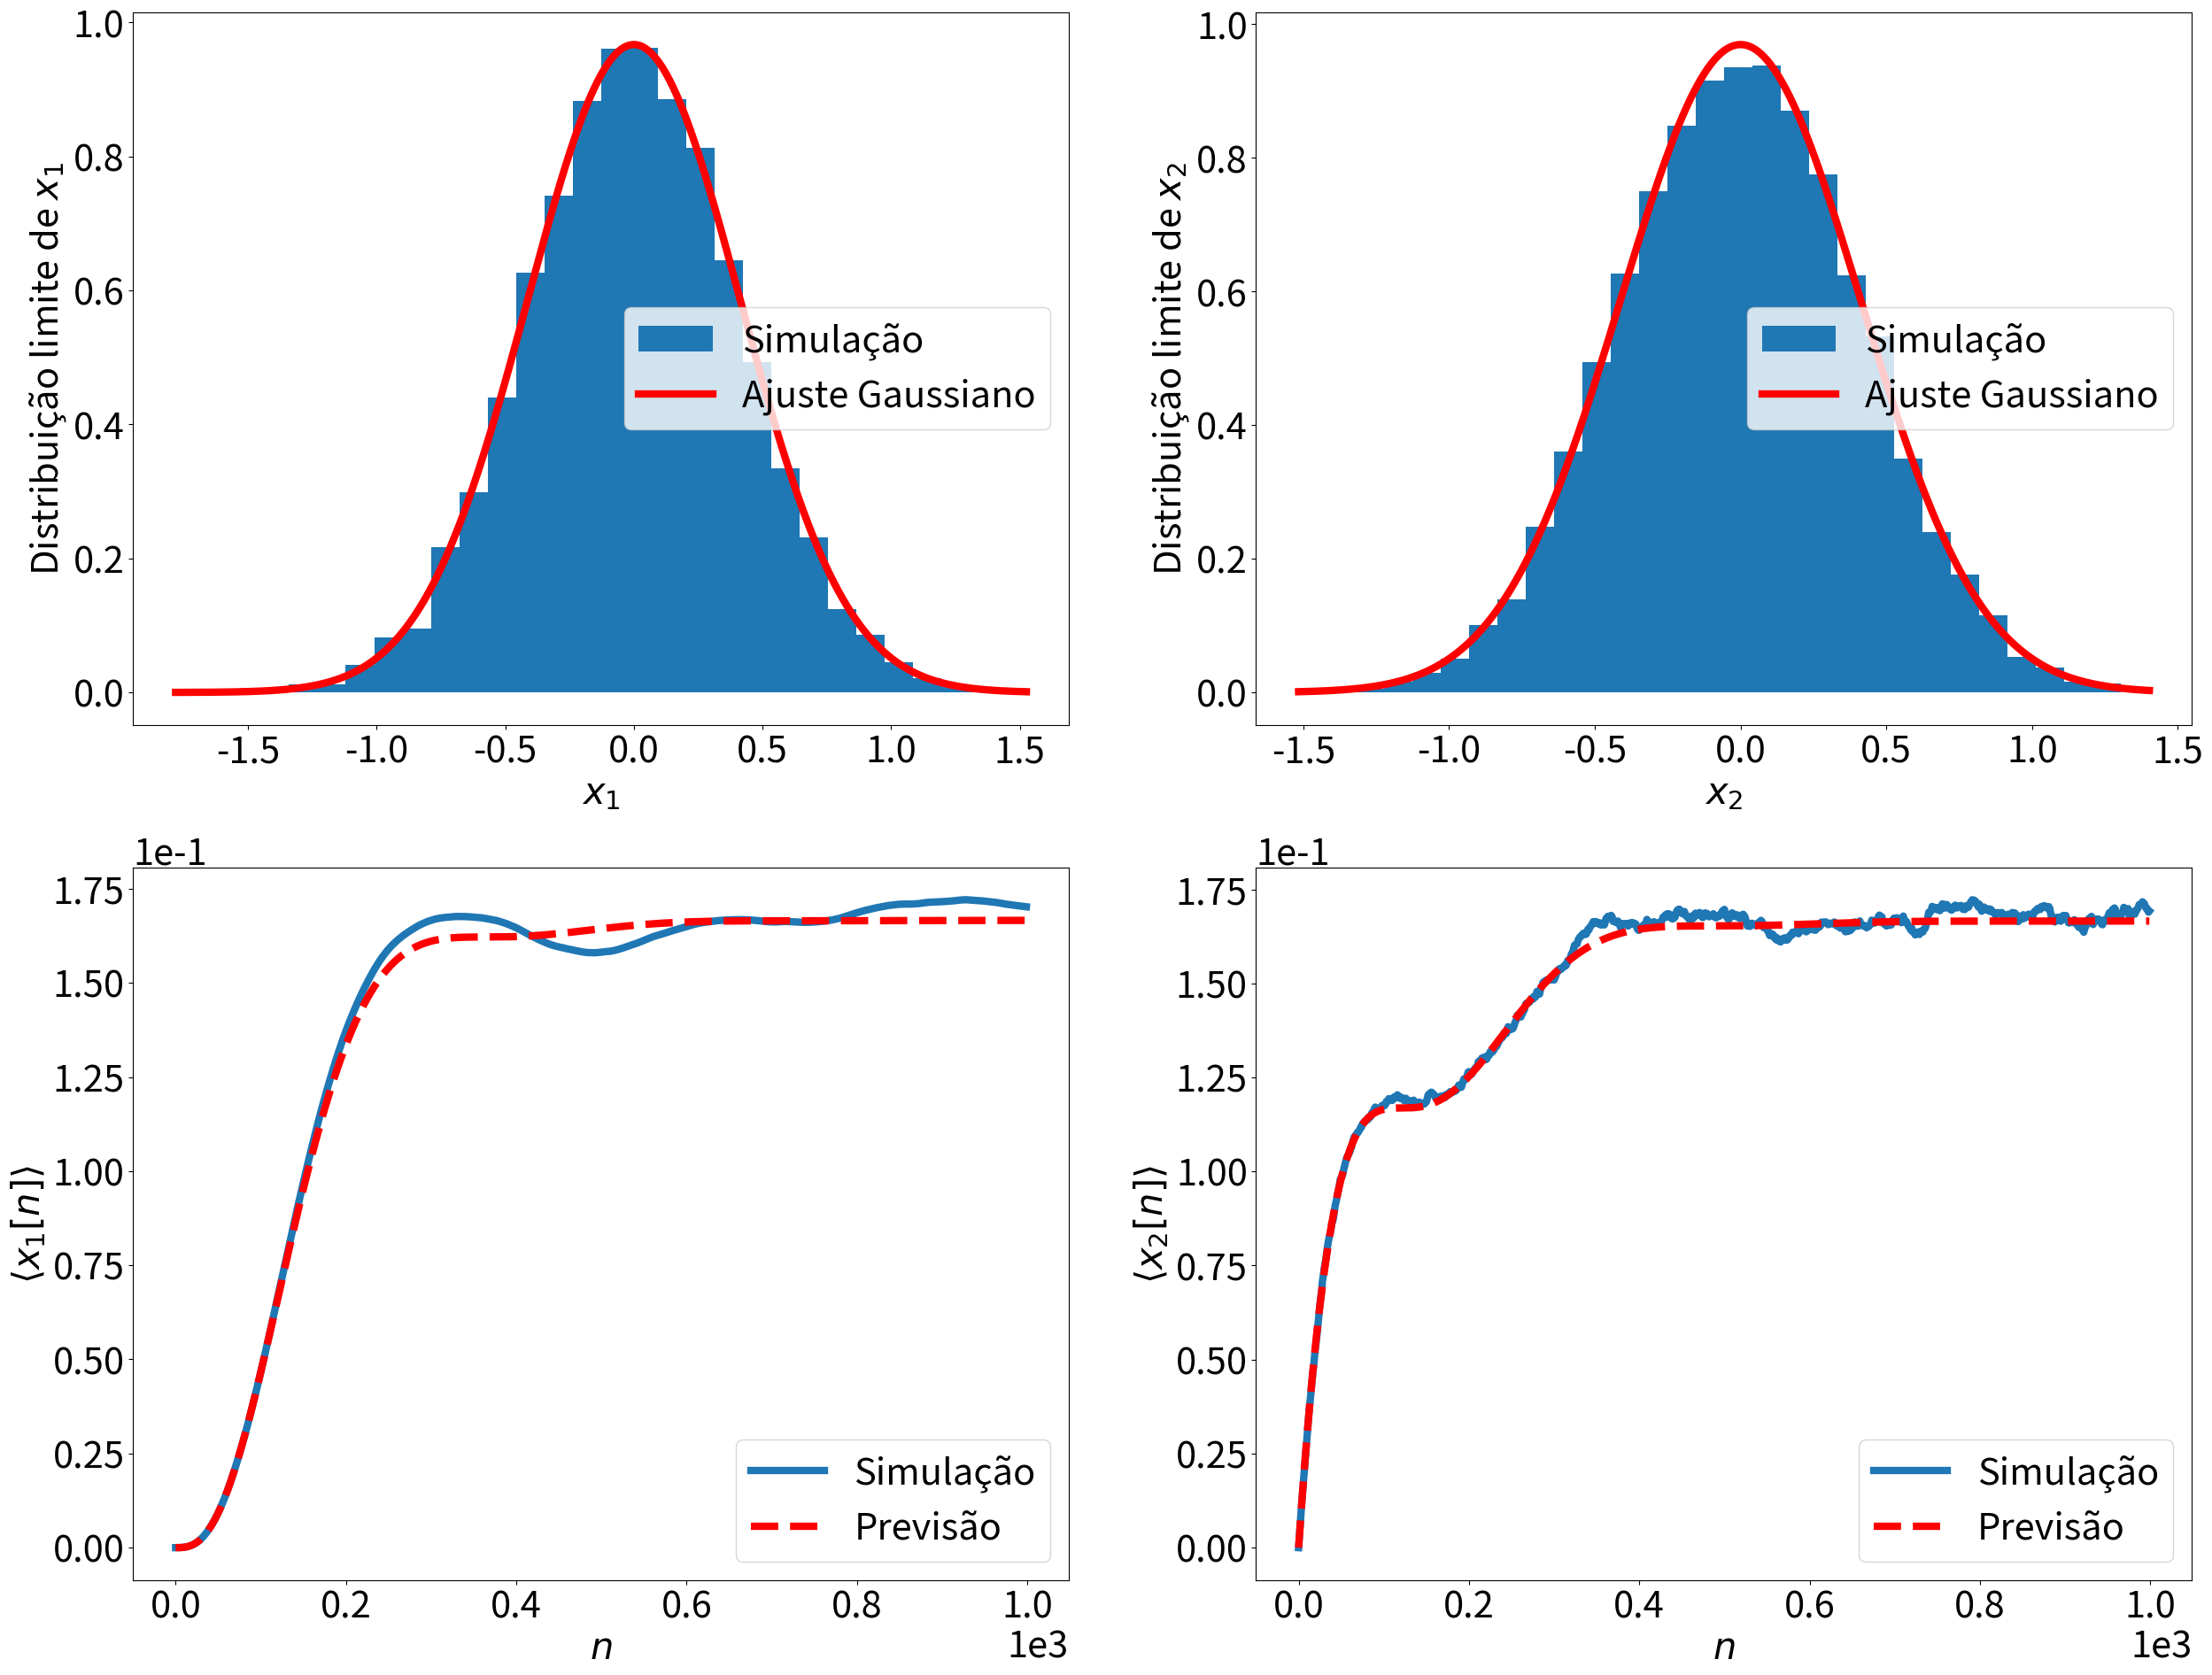

Source code (Python):
#!/usr/bin/env python3
# -*- coding: utf-8 -*-

# *************************************************************************
#
# [redacted]
# [redacted]
# 
# Program related to calculations of my Undergraduate Thesis
# 
# Simulation of the discretized Langevin Equation with harmonic potential
# and noise constant by intervals.
# *************************************************************************

# Useful packages
import numpy as np # Arrays
import matplotlib.pyplot as plt # Plotting
from scipy import linalg # Linear Algebra methods

# Plot font size
plt.rcParams.update({"font.size":30})

# Arrays to store position and velocity
x = np.zeros((1000,2,10000))

dt = 0.01 # # Size of constant noise interval
k=1 # Harmonic potential coefficeint
b=1 # Drag coefficient
m=1 # Mass

# System matrix
A = np.array([[0, 1],[-k/m, -b/m]])

# Noise (normalized by square root of time step) divided by mass
eps0 = np.random.uniform(-1, 1, (1000,2,10000))/np.sqrt(dt)/m

# Initial condition
eps0[:,0,:] = 0

##################### Transformations for discretization ######################

expA = linalg.expm(A*dt)

d, p = linalg.eig(A)
d = np.diag(d)
p1 = linalg.inv(p)

eps = np.matmul(np.matmul(np.linalg.inv(A),expA-np.eye(2)),eps0)

a1, a2 = np.matmul(np.linalg.inv(A),expA-np.eye(2))[:,1]

for i in range(eps0.shape[0]):
    
    eps[i] = np.matmul(np.linalg.inv(A),expA-np.eye(2))[:,1].reshape((2,1)) * eps0[i,1]

##############################################################################

# Evolution of the system
for i in range(x.shape[0]-1):
    
    x[i+1] = np.matmul(expA,x[i]) + eps[i+1]

################ Plotting position and velocity distributions ################

plt.figure(figsize=(30,23))

plt.subplot(2,2,1)
h, bins = np.histogram(x[-1,0], 30, density=True)
plt.fill_between(bins[:-1], h, lw=0, step="post", label="Simulação")
t = np.linspace(np.min(x[-1,0]), np.max(x[-1,0]), 1000)
plt.plot(t, np.exp(-t**2/2/np.var(x[-1,0]))/np.std(x[-1,0])/np.sqrt(2*np.pi), color="red", lw=6, label="Ajuste Gaussiano")
plt.xlabel(r"$x_{1}$")
plt.ylabel(r"Distribuição limite de $x_{1}$")
plt.legend(loc="center right")
plt.ticklabel_format(axis="both", style="sci", scilimits=(0,0))


plt.subplot(2,2,2)
h, bins = np.histogram(x[-1,1], 30, density=True)
plt.fill_between(bins[:-1], h, lw=0, step="post", label="Simulação")
t = np.linspace(np.min(x[-1,1]), np.max(x[-1,1]), 1000)
plt.plot(t, np.exp(-t**2/2/np.var(x[-1,1]))/np.std(x[-1,1])/np.sqrt(2*np.pi), color="red", lw=6, label="Ajuste Gaussiano")
plt.xlabel(r"$x_{2}$")
plt.ylabel(r"Distribuição limite de $x_{2}$")
plt.legend(loc="center right")
plt.ticklabel_format(axis="both", style="sci", scilimits=(0,0))

##############################################################################

# Discrete time array 
n = np.linspace(0, x.shape[0]-1, x.shape[0])

# Plot variances evolution
if (b == 0):
    
    ########## Variance predictions (calculated with Mathematica: OS_fluid.nb) ############
    var1 = np.var(eps0[:,1,:])*( (p[0,0]*(a1*p1[0,0]+a2*p1[0,1]))**2*(1-np.exp(2*n*d[0,0]*dt))/(1-np.exp(2*d[0,0]*dt)) +
             (p[0,1]*(a1*p1[1,0]+a2*p1[1,1]))**2*(1-np.exp(2*n*d[1,1]*dt))/(1-np.exp(2*d[1,1]*dt)) +
             2*(p[0,0]*(a1*p1[0,0]+a2*p1[0,1]))*(p[0,1]*(a1*p1[1,0]+a2*p1[1,1]))*n )
    
    var2 = np.var(eps0[:,1,:])*( (p[1,0]*(a1*p1[0,0]+a2*p1[0,1]))**2*(1-np.exp(2*n*d[0,0]*dt))/(1-np.exp(2*d[0,0]*dt)) +
             (p[1,1]*(a1*p1[1,0]+a2*p1[1,1]))**2*(1-np.exp(2*n*d[1,1]*dt))/(1-np.exp(2*d[1,1]*dt)) +
             2*(p[1,0]*(a1*p1[0,0]+a2*p1[0,1]))*(p[1,1]*(a1*p1[1,0]+a2*p1[1,1]))*n )
     
    # Plotting
    plt.subplot(2,2,3)
    plt.plot(np.var(x[:,0,:], axis=-1), lw=6, label="Simulação")
    plt.plot(var1, linestyle="--", color="red", lw=6, label="Previsão")
    plt.xlabel(r"$n$")
    plt.ylabel(r"$\left\langle x_{1}[n] \right\rangle$")
    plt.legend()
    plt.ticklabel_format(axis="both", style="sci", scilimits=(0,0))
    
    plt.subplot(2,2,4)
    plt.plot(np.var(x[:,1,:], axis=-1), lw=6, label="Simulação")
    plt.plot(var2, linestyle="--", color="red", lw=6, label="Previsão")
    plt.xlabel(r"$n$")
    plt.ylabel(r"$\left\langle x_{2}[n] \right\rangle$")
    plt.legend()
    plt.ticklabel_format(axis="both", style="sci", scilimits=(0,0))

else:
    
    ########## Variance predictions (calculated with Mathematica) ############
    var1 = np.var(eps0[:,1,:])*( (p[0,0]*(a1*p1[0,0]+a2*p1[0,1]))**2*(1-np.exp(2*n*d[0,0]*dt))/(1-np.exp(2*d[0,0]*dt)) +
              (p[0,1]*(a1*p1[1,0]+a2*p1[1,1]))**2*(1-np.exp(2*n*d[1,1]*dt))/(1-np.exp(2*d[1,1]*dt)) +
              2*(p[0,0]*(a1*p1[0,0]+a2*p1[0,1]))*(p[0,1]*(a1*p1[1,0]+a2*p1[1,1]))*(1-np.exp(n*np.trace(d)*dt))/(1-np.exp(np.trace(d)*dt)) )
    
    var1_lim = np.var(eps0[:,1,:])*( (p[0,0]*(a1*p1[0,0]+a2*p1[0,1]))**2/(1-np.exp(2*d[0,0]*dt)) +
             (p[0,1]*(a1*p1[1,0]+a2*p1[1,1]))**2/(1-np.exp(2*d[1,1]*dt)) +
             2*(p[0,0]*(a1*p1[0,0]+a2*p1[0,1]))*(p[0,1]*(a1*p1[1,0]+a2*p1[1,1]))*n )
    
    var2 = np.var(eps0[:,1,:])*( (p[1,0]*(a1*p1[0,0]+a2*p1[0,1]))**2*(1-np.exp(2*n*d[0,0]*dt))/(1-np.exp(2*d[0,0]*dt)) +
              (p[1,1]*(a1*p1[1,0]+a2*p1[1,1]))**2*(1-np.exp(2*n*d[1,1]*dt))/(1-np.exp(2*d[1,1]*dt)) +
              2*(p[1,0]*(a1*p1[0,0]+a2*p1[0,1]))*(p[1,1]*(a1*p1[1,0]+a2*p1[1,1]))*(1-np.exp(n*np.trace(d)*dt))/(1-np.exp(np.trace(d)*dt)) )
    
    var2_lim = np.var(eps0[:,1,:])*( (p[1,0]*(a1*p1[0,0]+a2*p1[0,1]))**2/(1-np.exp(2*d[0,0]*dt)) +
             (p[1,1]*(a1*p1[1,0]+a2*p1[1,1]))**2/(1-np.exp(2*d[1,1]*dt)) +
             2*(p[1,0]*(a1*p1[0,0]+a2*p1[0,1]))*(p[1,1]*(a1*p1[1,0]+a2*p1[1,1]))*n )
    
    # Plotting
    plt.subplot(2,2,3)
    plt.plot(np.var(x[:,0,:], axis=-1), lw=6, label="Simulação")
    plt.plot(var1, linestyle="--", color="red", lw=6, label="Previsão")
    plt.xlabel(r"$n$")
    plt.ylabel(r"$\left\langle x_{1}[n] \right\rangle$")
    plt.legend()
    plt.ticklabel_format(axis="both", style="sci", scilimits=(0,0))
    
    plt.subplot(2,2,4)
    plt.plot(np.var(x[:,1,:], axis=-1), lw=6, label="Simulação")
    plt.plot(var2, linestyle="--", color="red", lw=6, label="Previsão")
    plt.xlabel(r"$n$")
    plt.ylabel(r"$\left\langle x_{2}[n] \right\rangle$")
    plt.legend()
    plt.ticklabel_format(axis="both", style="sci", scilimits=(0,0))

# plt.savefig(r"OS_fluid_%s_%s_%s_%s.pdf" % (b,k,m,dt), format="pdf", bbox_inches="tight")
